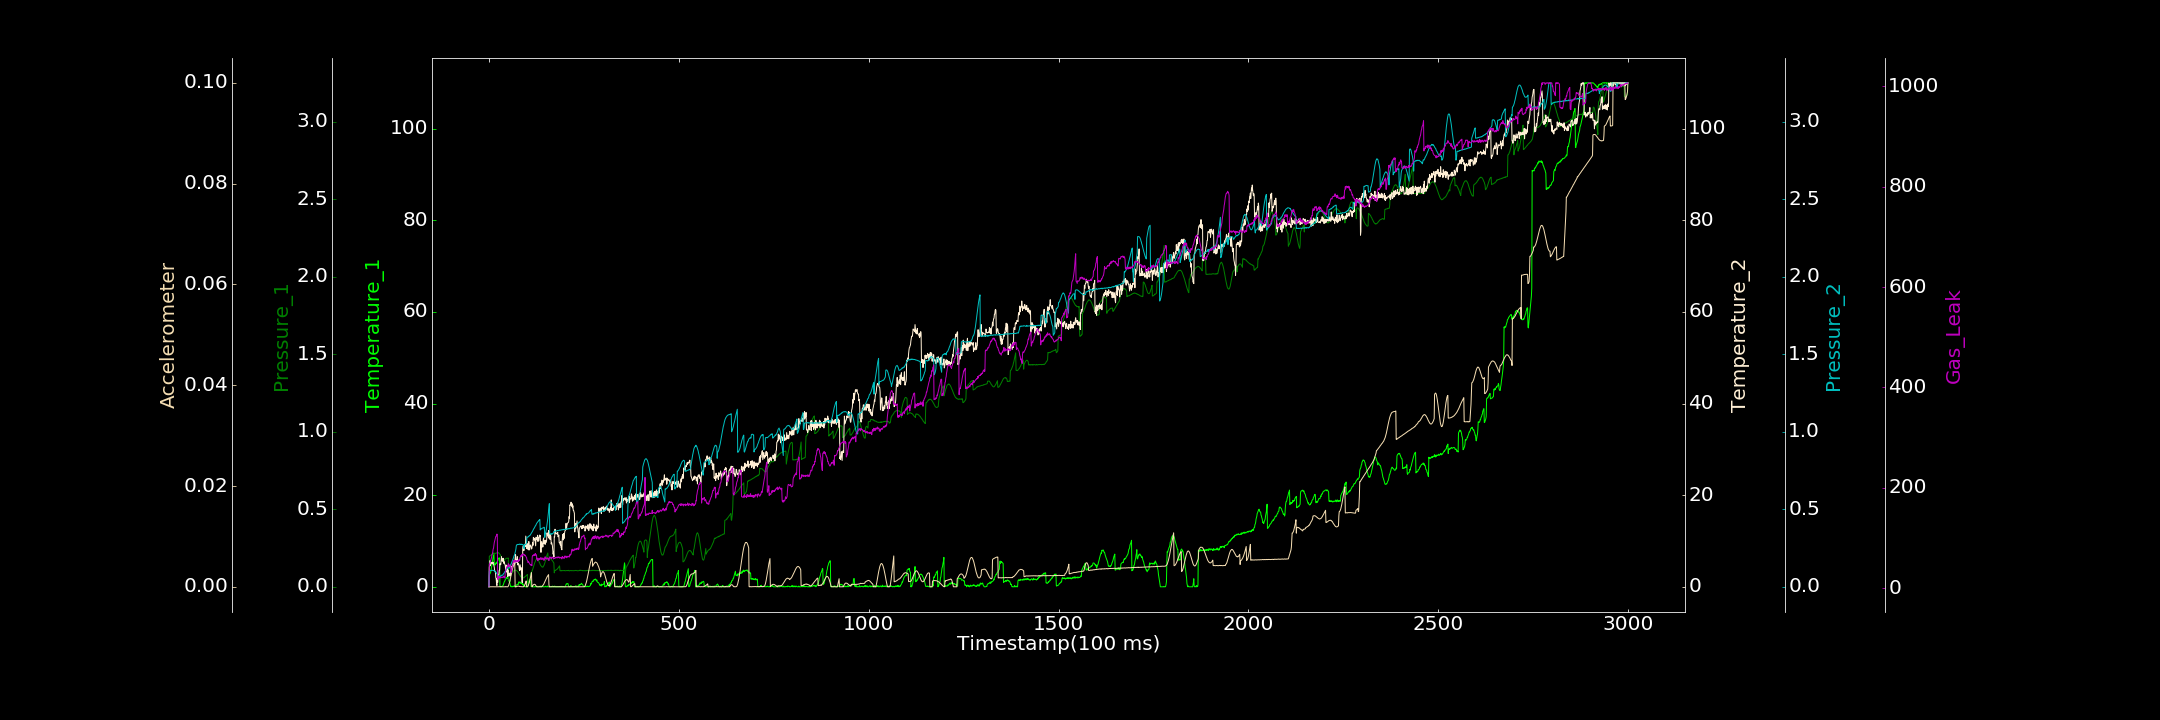

The data file committed next to this chart (first rows):
0.000000000, 0.000000000, 0.000311591, 0.000000000, 0.000000000, 0.000000000, 2.589777667
1, 2.524, 0.1967, 4.356, 0.1004, 0.000001877, 47.61
2, 2.716, 0.1997, 4.455, 0.1016, 0.00001988, 47.53
3, 2.936, 0.1998, 5.738, 0.1023, 0.00002265, 50.81
4, 3.019, 0.2014, 4.696, 0.104, 0.000005091, 53.22
5, 3.343, 0.2039, 5.102, 0.1062, 0.000000000, 55.73
6, 3.939, 0.2075, 5.099, 0.106, 0.00001351, 58.67
7, 4.387, 0.2069, 5.36, 0.1043, 0.000000000, 61.71
8, 4.909, 0.2056, 4.977, 0.1058, 0.00001571, 67.14
9, 5.349, 0.2088, 5.234, 0.1067, 0.000000000, 68.45
10, 5.985, 0.2075, 5.287, 0.1063, 0.000000000, 71.85
11, 6.515, 0.2091, 5.382, 0.1049, 0.000009112, 77.77
12, 7.113, 0.2102, 4.936, 0.1064, 0.000000000, 79.34
13, 7.384, 0.2101, 4.685, 0.1054, 0.000000000, 84.58
14, 4.794, 0.2109, 4.272, 0.1018, 0.000000000, 90.5
15, 4.934, 0.2129, 3.54, 0.09808, 0.000000397, 93.49
16, 4.724, 0.2133, 3.287, 0.1003, 0.00002211, 96.65
17, 5.004, 0.2166, 3.361, 0.09496, 0.000000000, 99.75
18, 5.024, 0.2164, 2.073, 0.09337, 0.000000000, 102.9
19, 5.277, 0.2164, 1.788, 0.09233, 0.000000781, 103.1
20, 5.079, 0.2191, 0.7807, 0.08671, 0.000000000, 105.3
21, 5.331, 0.2194, 0.2771, 0.08536, 0.00003583, 107.7
22, 5.628, 0.2203, 1.91, 0.08021, 0.000000000, 106.5
23, 5.738, 0.2218, 0.9678, 0.07646, 0.000000000, 17.47
24, 5.753, 0.2191, 2.301, 0.07243, 0.000000000, 19.62
25, 6.238, 0.2208, 2.695, 0.07164, 0.000000000, 22.85
26, 6.18, 0.2186, 2.742, 0.06771, 0.000000427, 19.92
27, 6.31, 0.2152, 3.6, 0.0635, 0.000002125, 20.47
28, 6.299, 0.2122, 3.658, 0.06135, 0.000001137, 23.26
29, 0.05915, 0.2096, 5.045, 0.05935, 0.00001706, 20.45
30, 0.000000000, 0.2067, 4.852, 0.06726, 0.0000239, 20.79
31, 0.000000000, 0.201, 4.836, 0.07158, 0.000006405, 20.74
32, 0.04551, 0.1967, 5.825, 0.07174, 0.00004362, 20.78
33, 0.006134, 0.1894, 6.564, 0.07308, 0.000009712, 22.02
34, 0.1113, 0.1865, 5.658, 0.07582, 0.000000000, 21.79
35, 0.113, 0.1803, 6.13, 0.07521, 0.000000000, 22.24
36, 0.202, 0.1764, 5.987, 0.0742, 0.000000000, 21.84
37, 0.288, 0.1721, 5.508, 0.07708, 0.000002836, 20.8
38, 0.4731, 0.1677, 6.219, 0.08404, 0.000000000, 22.08
39, 0.7722, 0.1635, 5.132, 0.08691, 0.00001311, 23.9
40, 1.003, 0.1614, 5.474, 0.08847, 0.000000000, 22.65
41, 1.236, 0.1771, 5.046, 0.09421, 0.000002200, 23.4
42, 1.249, 0.1774, 4.916, 0.09766, 0.000000000, 19.88
43, 1.601, 0.1785, 4.65, 0.09911, 0.000000000, 32.24
44, 1.672, 0.1804, 3.781, 0.1064, 0.00005279, 35.46
45, 1.797, 0.1838, 3.975, 0.1059, 0.000008199, 36.62
46, 1.843, 0.1844, 4.736, 0.1204, 0.00002465, 39.05
47, 2.08, 0.1844, 3.21, 0.1204, 0.000000000, 42.28
48, 2.005, 0.1848, 3.946, 0.1199, 0.000000663, 41.53
49, 1.896, 0.1847, 2.236, 0.1221, 0.000000000, 44.26
50, 1.767, 0.1846, 3.699, 0.1211, 0.000009098, 43
51, 1.678, 0.186, 2.385, 0.122, 0.0001516, 49
52, 1.304, 0.04312, 2.769, 0.1203, 0.0003014, 45.7
53, 1.243, 0.04436, 2.347, 0.1211, 0.0005513, 42.81
54, 1.086, 0.04515, 2.422, 0.1209, 0.0008147, 46.02
55, 0.8905, 0.04263, 3.007, 0.1279, 0.001107, 46.11
56, 0.4498, 0.03521, 2.523, 0.1324, 0.001495, 43.39
57, 0.1467, 0.07975, 2.379, 0.1416, 0.001872, 43.35
58, 0.000000000, 0.08006, 3.302, 0.1453, 0.002187, 31.85
59, 0.1372, 0.08674, 3.187, 0.1516, 0.002574, 30.95
60, 0.000000000, 0.08635, 4.465, 0.1587, 0.002952, 35.79
... 2,939 more rows
